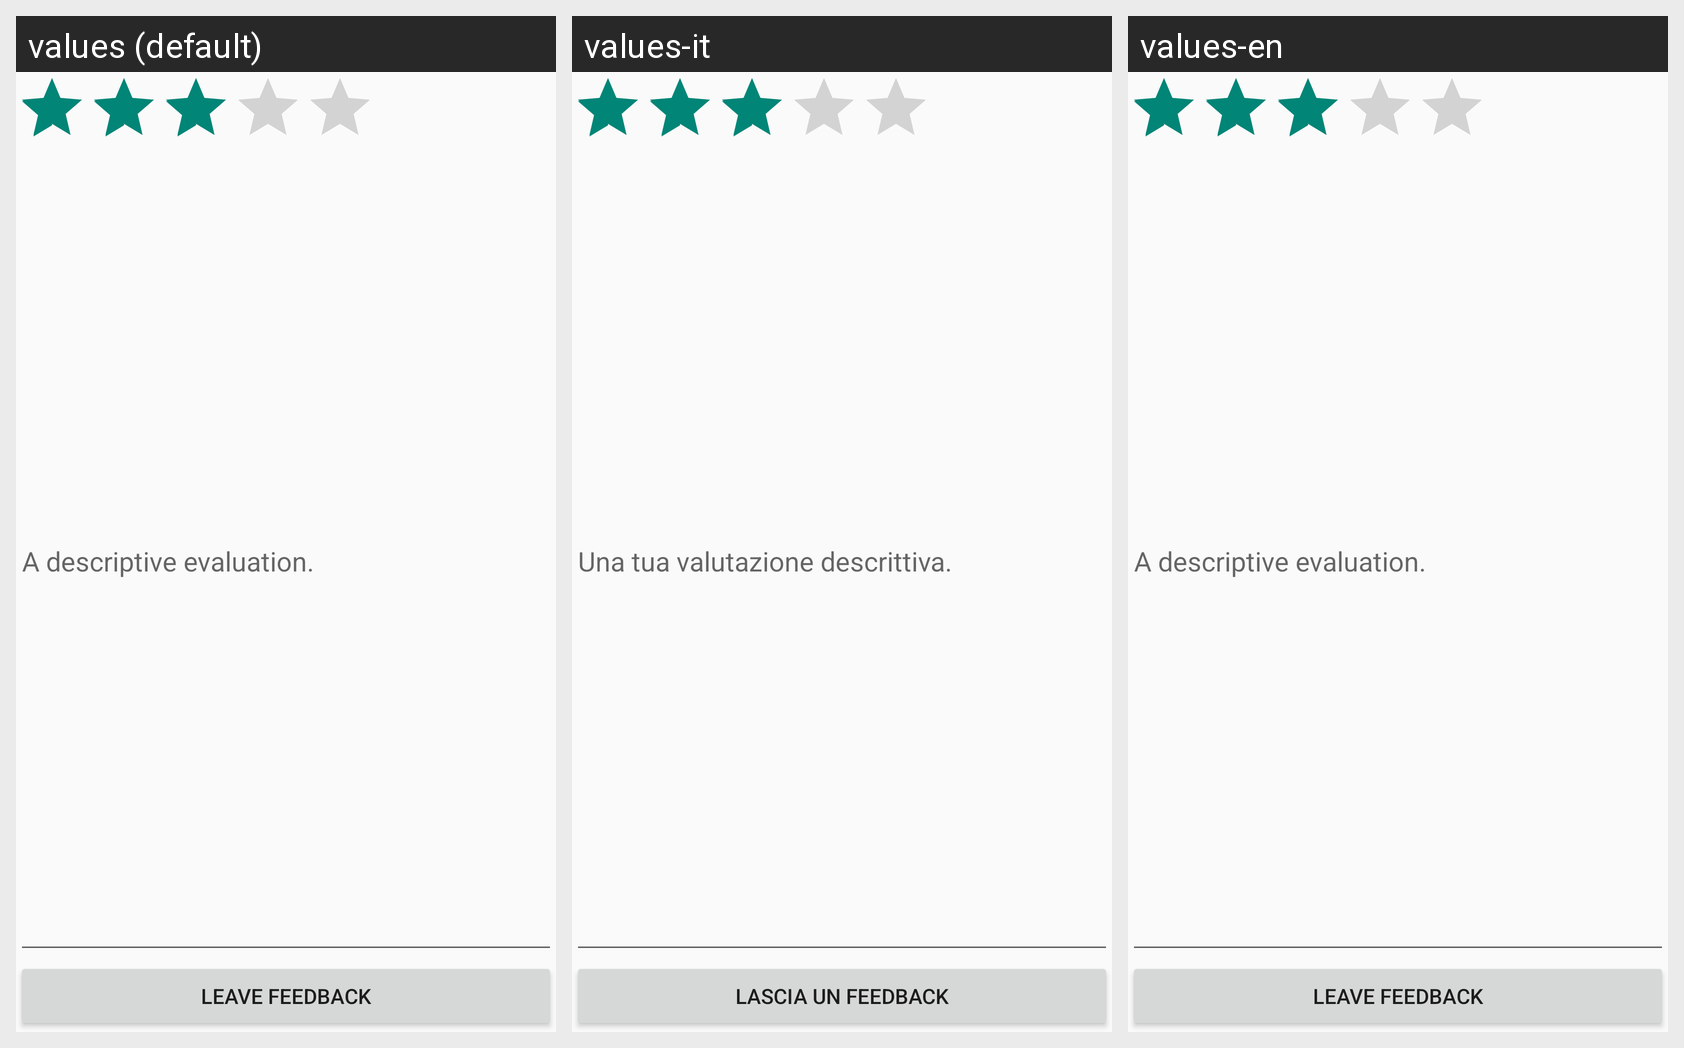

Translations of the strings shown on this Android screen, per locale in the grid:
Android screen res/layout/fragment_insert_feedback.xml rendered under 3 locales, left to right: values (default), values-it, values-en. Device: Nexus 5 (rendered at 1080×1920; each locale shown at half size, 540×960, under a caption strip naming it); theme AppTheme.
Strings drawn on this screen, with the default value and each locale's value (text and hints the layout hard-codes, and strings that could not be matched under every locale, appear in the picture but are not listed):

commentHint
  values: A descriptive evaluation.
  values-it: Una tua valutazione descrittiva.
  values-en: A descriptive evaluation.

sendFeedback
  values: Leave Feedback
  values-it: Lascia un Feedback
  values-en: Leave Feedback
